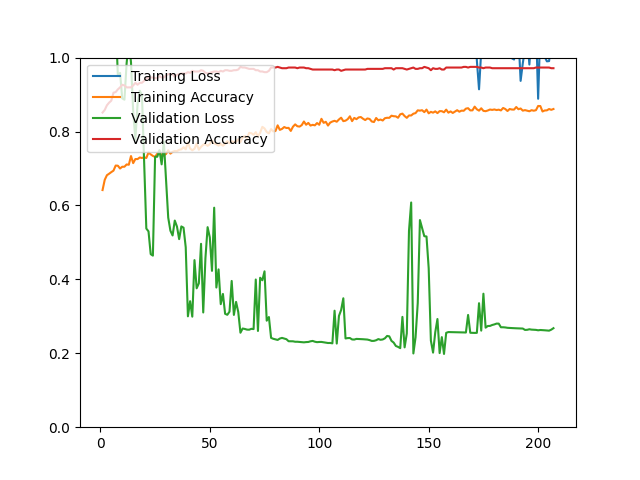

The data file committed next to this chart (first rows):
epoch, loss, acc, val_loss, val_acc
1, 8.037, 0.6416, 1.735, 0.8513
2, 5.644, 0.6693, 1.573, 0.8584
3, 5.008, 0.6818, 1.654, 0.8710
4, 4.757, 0.6858, 1.443, 0.8781
5, 3.998, 0.6902, 1.396, 0.8835
6, 4.083, 0.6942, 1.112, 0.9050
7, 3.743, 0.7079, 1.101, 0.9068
8, 3.667, 0.7075, 0.9502, 0.9140
9, 3.707, 0.6999, 0.9587, 0.9194
10, 3.543, 0.7047, 0.8897, 0.9265
11, 3.405, 0.7047, 0.8861, 0.9247
12, 3.392, 0.7109, 0.9846, 0.9194
13, 3.352, 0.7101, 1.046, 0.9194
14, 3.189, 0.7336, 0.9873, 0.9194
15, 3.507, 0.7145, 0.8543, 0.9247
16, 2.967, 0.7256, 0.7783, 0.9319
17, 2.991, 0.7254, 0.8744, 0.9265
18, 2.85, 0.7298, 0.9103, 0.9319
19, 3.089, 0.7284, 0.8990, 0.9319
20, 2.691, 0.7302, 0.7196, 0.9373
21, 2.803, 0.7284, 0.5375, 0.9444
22, 2.441, 0.7434, 0.5298, 0.9444
23, 2.727, 0.7382, 0.4682, 0.9462
24, 2.669, 0.7340, 0.4642, 0.9462
25, 2.667, 0.7312, 0.7317, 0.9444
26, 2.599, 0.7402, 0.7318, 0.9444
27, 2.38, 0.7478, 0.7496, 0.9498
28, 2.537, 0.7330, 0.7112, 0.9462
29, 2.485, 0.7356, 0.7730, 0.9462
30, 2.415, 0.7392, 0.6713, 0.9516
31, 2.37, 0.7492, 0.5672, 0.9552
32, 2.403, 0.7402, 0.5317, 0.9552
33, 2.366, 0.7450, 0.5188, 0.9552
34, 2.275, 0.7474, 0.5591, 0.9480
35, 2.319, 0.7468, 0.5429, 0.9534
36, 2.149, 0.7505, 0.5088, 0.9552
37, 2.17, 0.7517, 0.5432, 0.9570
38, 2.189, 0.7575, 0.5398, 0.9570
39, 2.249, 0.7519, 0.4869, 0.9570
40, 2.1, 0.7707, 0.3000, 0.9606
41, 2.357, 0.7541, 0.3409, 0.9588
42, 2.239, 0.7492, 0.2991, 0.9642
43, 2.325, 0.7533, 0.4521, 0.9624
44, 2.166, 0.7673, 0.3758, 0.9624
45, 2.433, 0.7507, 0.3893, 0.9624
46, 2.561, 0.7587, 0.4962, 0.9659
47, 2.311, 0.7643, 0.3104, 0.9642
48, 2.308, 0.7657, 0.4571, 0.9588
49, 2.196, 0.7613, 0.5412, 0.9570
50, 2.223, 0.7655, 0.5136, 0.9588
51, 2.179, 0.7757, 0.4230, 0.9606
52, 2.25, 0.7677, 0.5939, 0.9624
53, 2.162, 0.7655, 0.3779, 0.9624
54, 2.214, 0.7617, 0.4270, 0.9606
55, 2.216, 0.7667, 0.3329, 0.9642
56, 2.27, 0.7615, 0.3605, 0.9624
57, 2.028, 0.7667, 0.3068, 0.9659
58, 1.974, 0.7739, 0.3041, 0.9659
59, 2.068, 0.7683, 0.3126, 0.9642
60, 2.057, 0.7737, 0.3957, 0.9642
... 147 more rows
